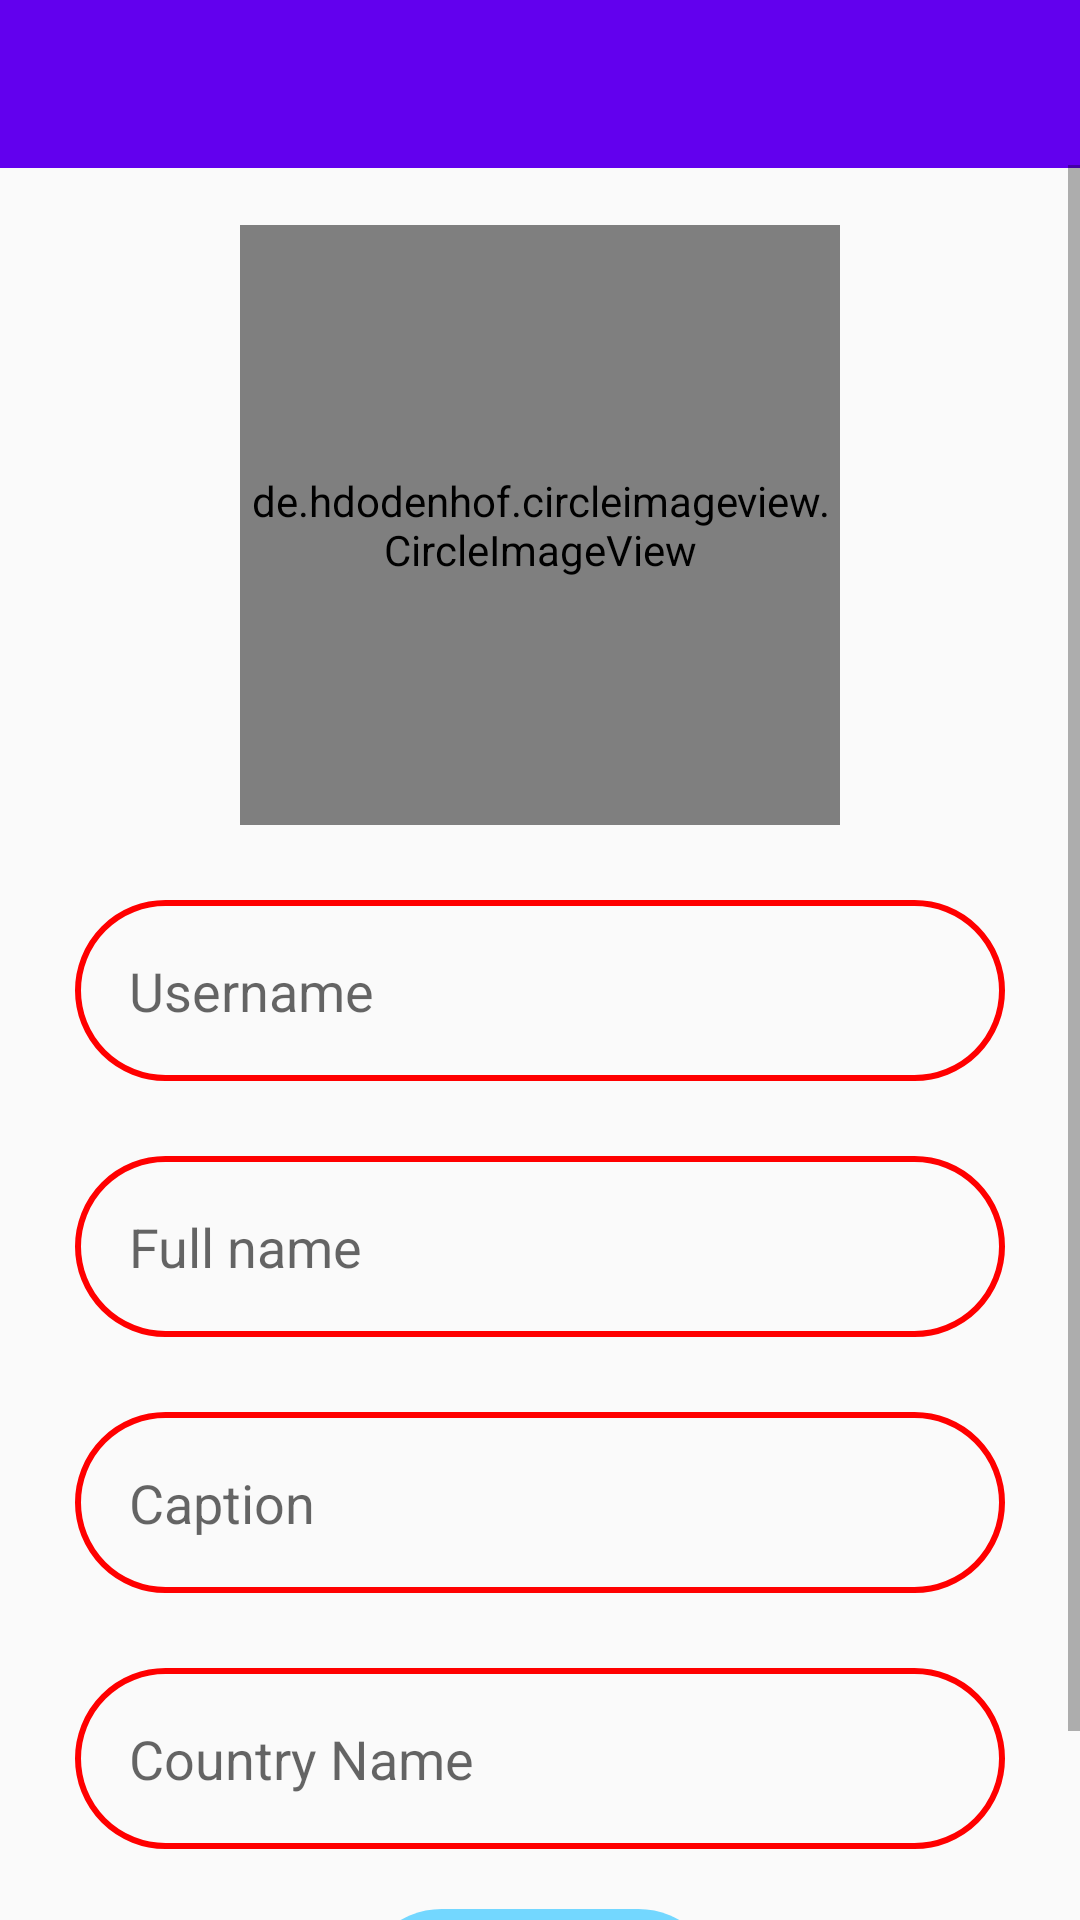

The Android layout XML behind this screen, and the referenced resources:
<!-- AndroidManifest.xml: application theme AppTheme -->
<!-- res/layout/activity_edit_profile.xml -->
<?xml version="1.0" encoding="utf-8"?>
<androidx.constraintlayout.widget.ConstraintLayout xmlns:android="http://schemas.android.com/apk/res/android"
    xmlns:app="http://schemas.android.com/apk/res-auto"
    xmlns:tools="http://schemas.android.com/tools"
    android:layout_width="match_parent"
    android:layout_height="match_parent"
    android:orientation="vertical"
    tools:context=".Profile.EditProfileActivity">

    <include layout="@layout/main_app_bar"
        android:id="@+id/app_bar"/>

    <ScrollView
        android:layout_width="match_parent"
        android:layout_height="match_parent"
        android:layout_marginTop="55dp"
        android:fillViewport="true"
        app:layout_constraintTop_toBottomOf="@id/app_bar">

        <androidx.constraintlayout.widget.ConstraintLayout
            android:layout_width="match_parent"
            android:layout_height="match_parent">

            <de.hdodenhof.circleimageview.CircleImageView
                android:id="@+id/edit_profile_user_image"
                android:layout_width="200dp"
                android:layout_height="200dp"
                android:layout_marginTop="20dp"
                app:civ_border_width="2dp"
                app:civ_border_color="#000"
                android:src="@drawable/profile"
                app:layout_constraintEnd_toEndOf="parent"
                app:layout_constraintStart_toStartOf="parent"
                app:layout_constraintTop_toTopOf="parent"
                tools:ignore="MissingConstraints" />

            <EditText
                android:id="@+id/edit_profile_user_name"
                android:layout_width="match_parent"
                android:layout_height="wrap_content"
                android:padding="18dp"
                android:layout_margin="25dp"
                android:hint="Username"
                android:cursorVisible="true"
                android:textCursorDrawable="@drawable/cursor_color"
                android:background="@drawable/shape"
                android:textSize="18sp"
                app:layout_constraintEnd_toEndOf="parent"
                app:layout_constraintStart_toStartOf="parent"
                app:layout_constraintTop_toBottomOf="@+id/edit_profile_user_image" />

            <EditText
                android:id="@+id/edit_profile_full_name"
                android:layout_width="match_parent"
                android:layout_height="wrap_content"
                android:padding="18dp"
                android:layout_margin="25dp"
                android:hint="Full name"
                android:cursorVisible="true"
                android:textCursorDrawable="@drawable/cursor_color"
                android:background="@drawable/shape"
                android:textSize="18sp"
                app:layout_constraintTop_toBottomOf="@+id/edit_profile_user_name"
                tools:layout_editor_absoluteX="20dp" />

            <EditText
                android:id="@+id/edit_profile_caption_name"
                android:layout_width="match_parent"
                android:layout_height="wrap_content"
                android:layout_margin="25dp"
                android:background="@drawable/shape"
                android:hint="Caption"
                android:cursorVisible="true"
                android:textCursorDrawable="@drawable/cursor_color"
                android:padding="18dp"
                android:textSize="18sp"
                app:layout_constraintTop_toBottomOf="@+id/edit_profile_full_name"
                tools:layout_editor_absoluteX="45dp" />

            <EditText
                android:id="@+id/edit_profile_country_name"
                android:layout_width="match_parent"
                android:layout_height="wrap_content"
                android:layout_margin="25dp"
                android:background="@drawable/shape"
                android:hint="Country Name"
                android:cursorVisible="true"
                android:textCursorDrawable="@drawable/cursor_color"
                android:padding="18dp"
                android:textSize="18sp"
                app:layout_constraintTop_toBottomOf="@+id/edit_profile_caption_name"
                tools:layout_editor_absoluteX="34dp" />

            <Button
                android:id="@+id/edit_save_profile"
                android:layout_width="120dp"
                android:layout_height="wrap_content"
                android:layout_margin="20dp"
                android:layout_marginTop="45dp"
                android:background="@drawable/buttons"
                android:padding="15dp"
                android:enabled="false"
                android:text="Save"
                android:textSize="18dp"
                app:layout_constraintBottom_toBottomOf="parent"
                app:layout_constraintEnd_toEndOf="parent"
                app:layout_constraintStart_toStartOf="parent"
                app:layout_constraintTop_toBottomOf="@+id/edit_profile_country_name" />

        </androidx.constraintlayout.widget.ConstraintLayout>

    </ScrollView>

</androidx.constraintlayout.widget.ConstraintLayout>
<!-- res/layout/main_app_bar.xml (included above) -->
<?xml version="1.0" encoding="utf-8"?>
<androidx.appcompat.widget.Toolbar xmlns:android="http://schemas.android.com/apk/res/android"
    android:layout_width="match_parent"
    android:layout_height="?attr/actionBarSize"
    android:background="@color/colorPrimary"
    android:id="@+id/app_bar">

</androidx.appcompat.widget.Toolbar>
<!-- resources referenced by this layout -->
<resources>
  <!-- drawable buttons (drawable) -->
  <?xml version="1.0" encoding="utf-8"?>
  <shape xmlns:android="http://schemas.android.com/apk/res/android">
      <solid android:color="#73D7FF"/>
      <corners android:radius="50dp"/>
  </shape>
  <!-- drawable shape (drawable) -->
  <?xml version="1.0" encoding="utf-8"?>
  <shape android:color="#ffffff" xmlns:android="http://schemas.android.com/apk/res/android">
  
      <corners android:radius="50dp"/>
      <stroke android:color="#FF0000"
          android:width="2dp"/>
  </shape>
  <style name="AppTheme" parent="Theme.AppCompat.Light.NoActionBar">
          
          <item name="colorPrimary">@color/colorPrimary</item>
          <item name="colorPrimaryDark">@color/colorPrimaryDark</item>
          <item name="colorAccent">@color/colorAccent</item>
      </style>
  <!-- not gathered from this repository: default colours our renderer supplied (Android Studio template values) -->
  <color name="colorPrimary">#FF6200EE</color>
  <color name="colorPrimaryDark">#FF3700B3</color>
  <color name="colorAccent">#FF03DAC5</color>
</resources>
